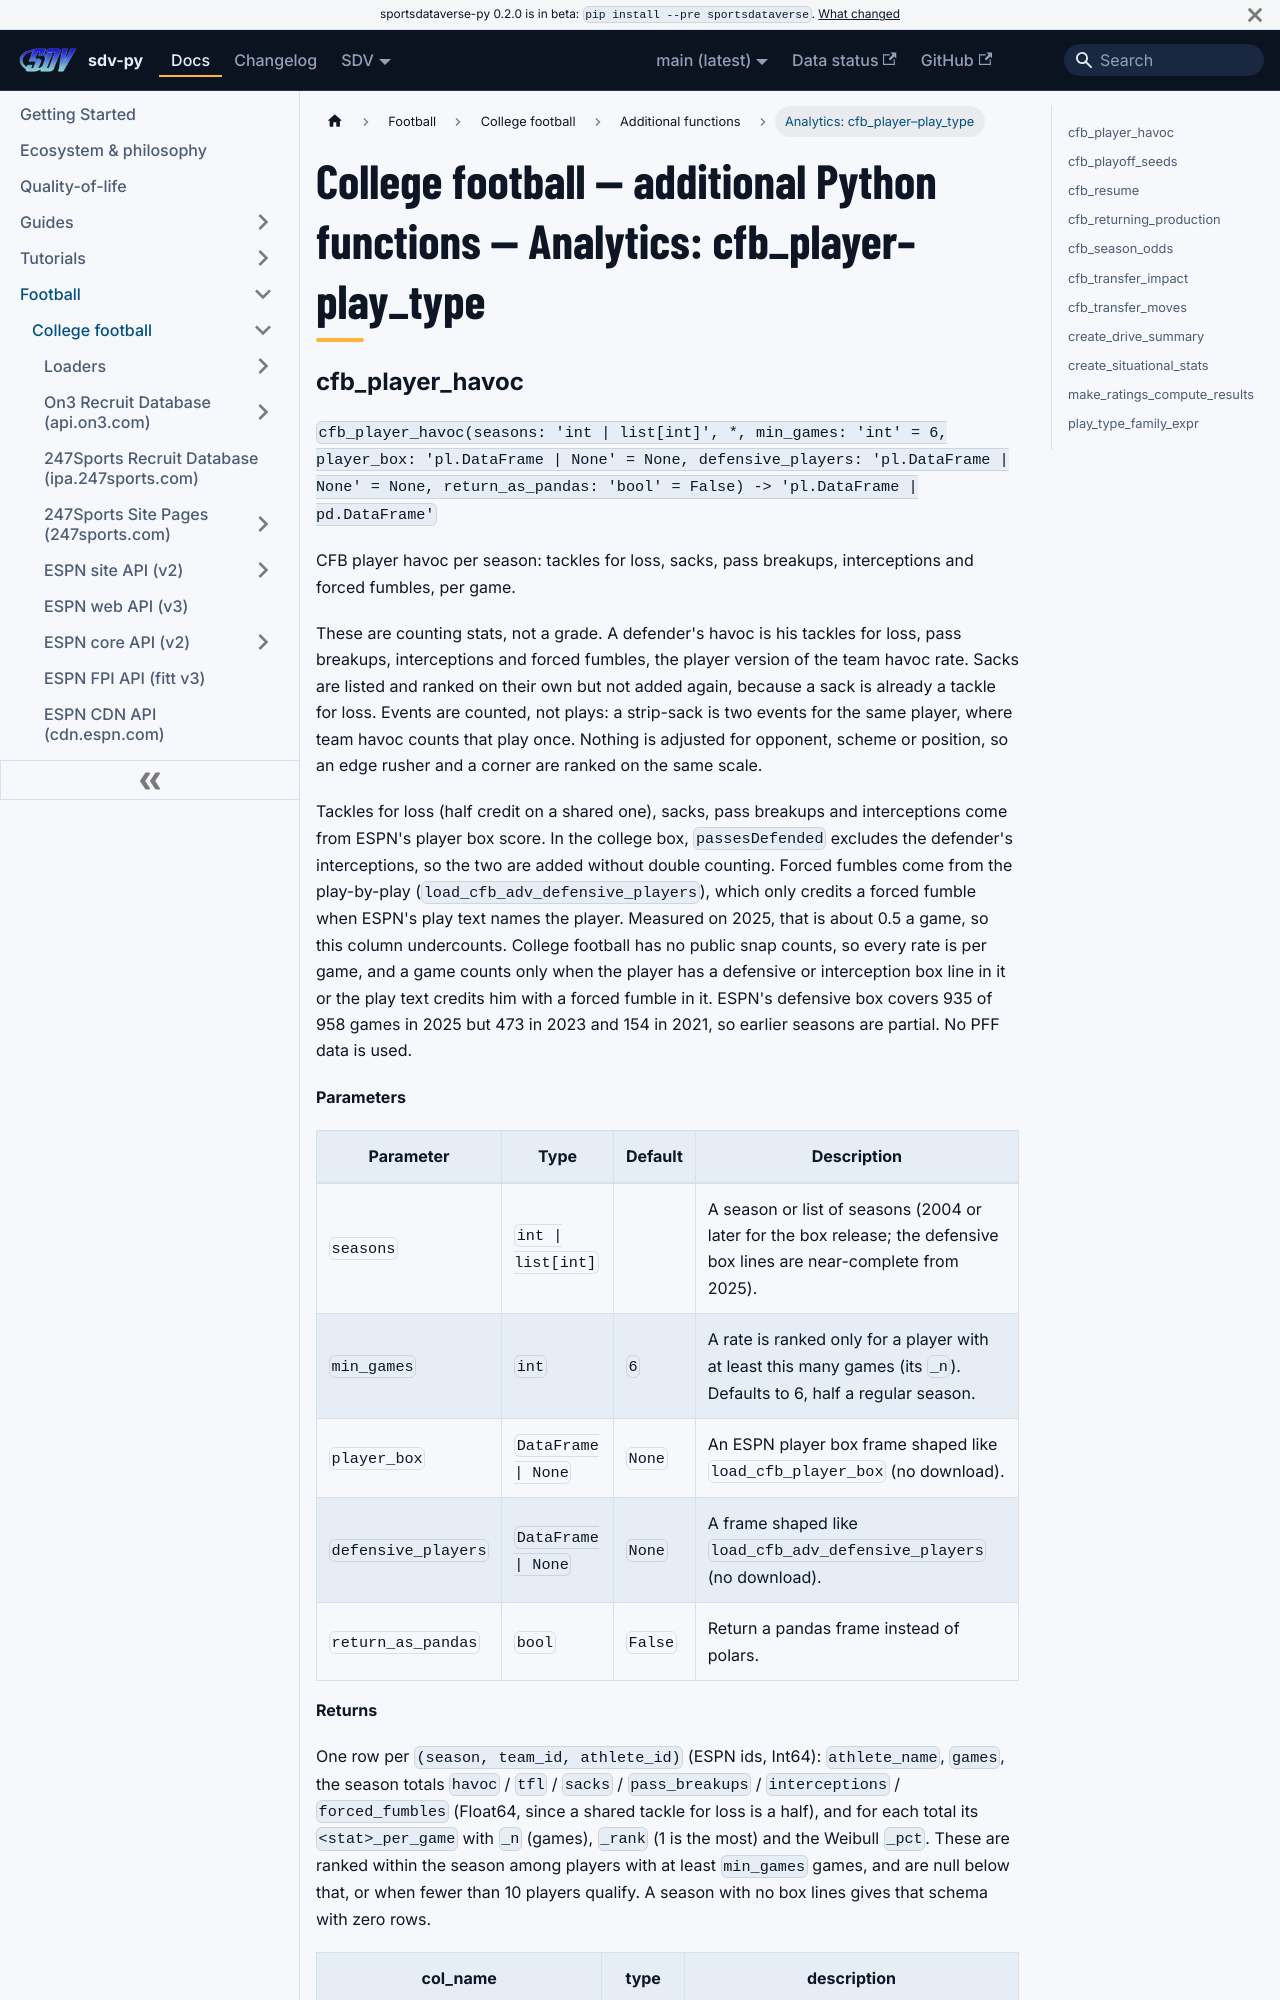

repository: sportsdataverse/sportsdataverse-py · page: docs/cfb/reference/additional/analytics-2/index.html · generator: docusaurus

---
title: "College football — additional Python functions — Analytics: cfb_player–play_type"
sidebar_label: "Analytics: cfb_player–play_type"
sidebar_position: 13
description: "College football — additional Python functions — Analytics: cfb_player–play_type — function reference in sdv-py, the SportsDataverse Python package."
---
# College football — additional Python functions — Analytics: cfb_player–play_type
